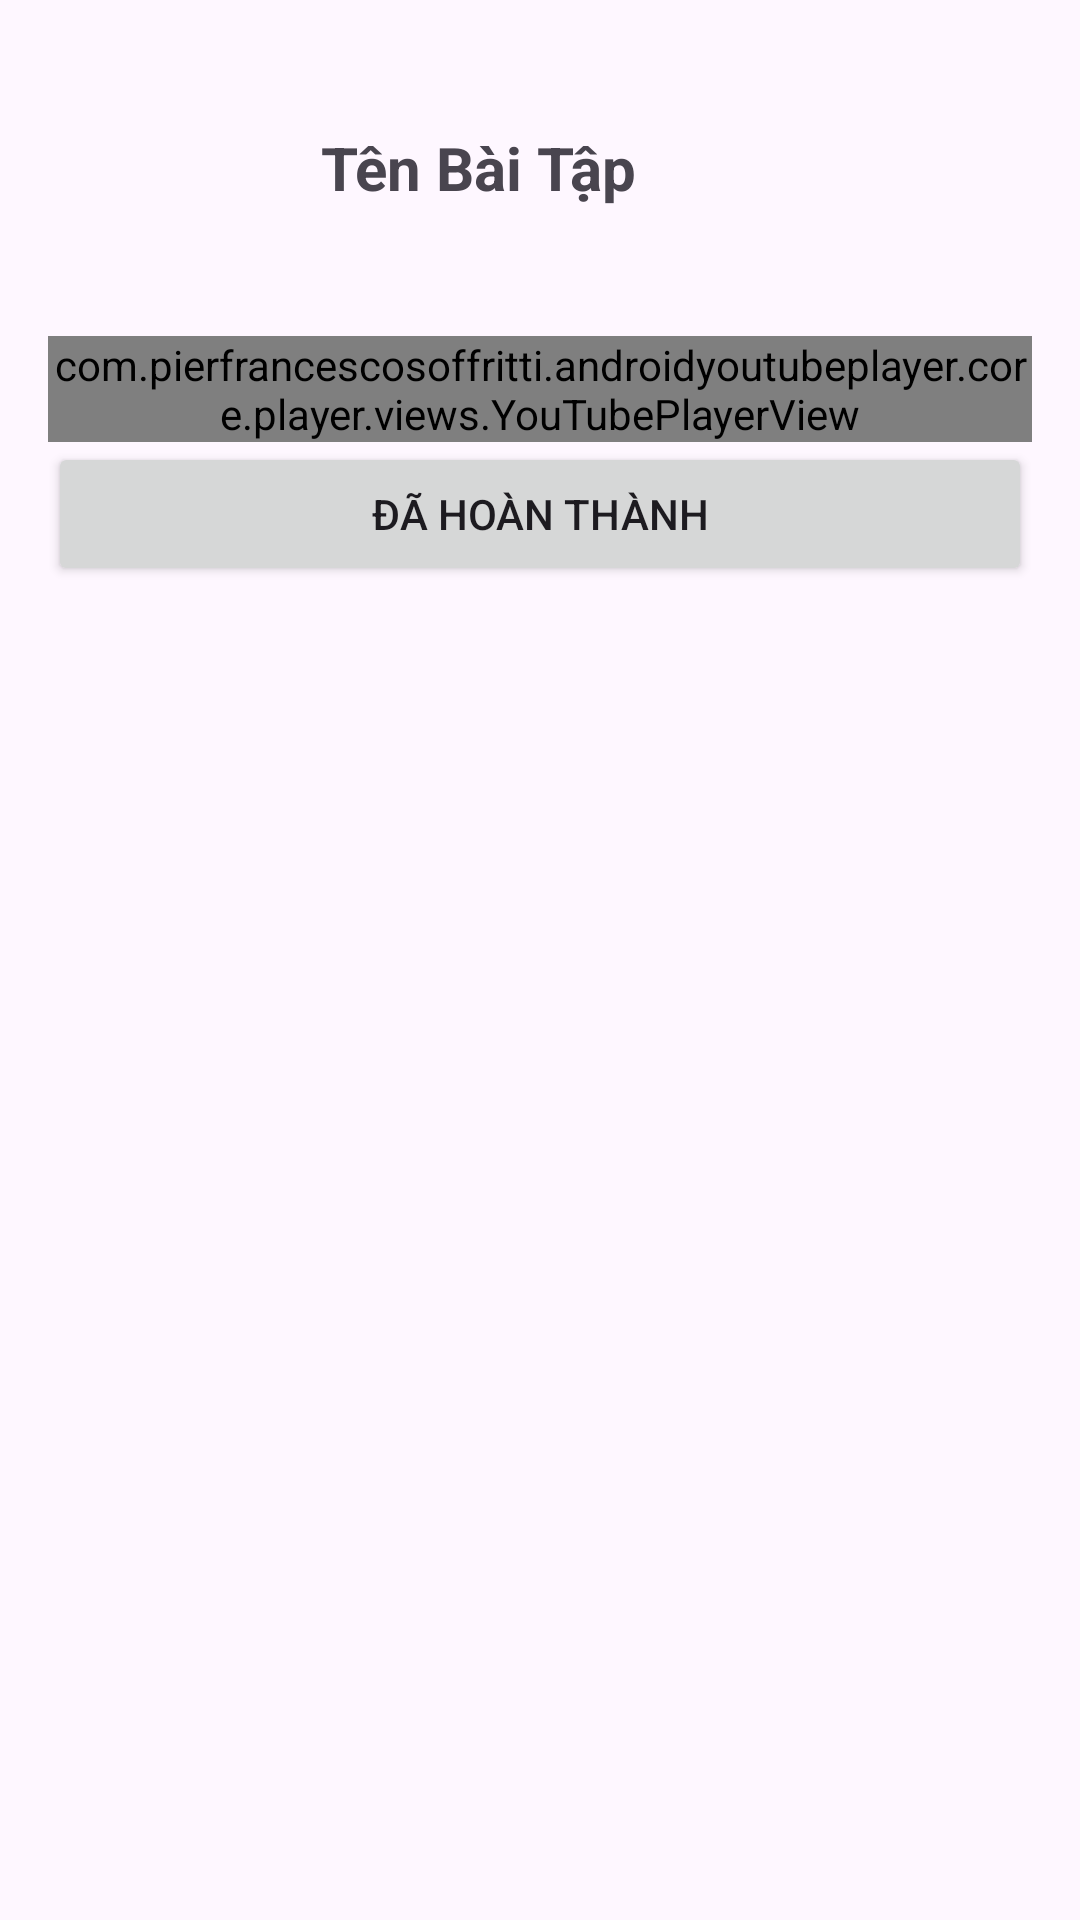

The Android layout XML behind this screen, and the referenced resources:
<!-- AndroidManifest.xml: application theme Theme.App_Fitness -->
<!-- res/layout/activity_exercise_video_detail.xml -->
<?xml version="1.0" encoding="utf-8"?>
<LinearLayout xmlns:android="http://schemas.android.com/apk/res/android"
    xmlns:app="http://schemas.android.com/apk/res-auto"
    android:layout_width="match_parent"
    android:layout_height="match_parent"
    android:orientation="vertical"
    android:padding="16dp">

    <LinearLayout
        android:layout_width="match_parent"
        android:layout_height="wrap_content"
        android:orientation="horizontal"
        android:gravity="center_vertical"
        android:layout_marginBottom="16dp">

        <Button
            android:id="@+id/backButton"
            android:layout_width="59dp"
            android:layout_height="wrap_content"
            android:layout_margin="16dp"
            android:background="@drawable/ic_arrow" />


        <TextView
            android:id="@+id/exerciseTitleTextView"
            android:layout_width="0dp"
            android:layout_weight="1"
            android:layout_height="wrap_content"
            android:text="Tên Bài Tập"
            android:textSize="20sp"
            android:textStyle="bold"
            android:gravity="center_vertical"/>

    </LinearLayout>

    <com.pierfrancescosoffritti.androidyoutubeplayer.core.player.views.YouTubePlayerView
        android:id="@+id/youtube_player_view"
        android:layout_width="match_parent"
        android:layout_height="wrap_content"
        app:autoPlay="false"
        />

    <Button
        android:id="@+id/doneButton"
        android:layout_width="match_parent"
        android:layout_height="wrap_content"
        android:text="Đã Hoàn Thành" />

</LinearLayout>
<!-- resources referenced by this layout -->
<resources>
  <style name="Theme.App_Fitness" parent="Base.Theme.App_Fitness" />
  <style name="Base.Theme.App_Fitness" parent="Theme.Material3.DayNight.NoActionBar">
          
          
      </style>
</resources>
